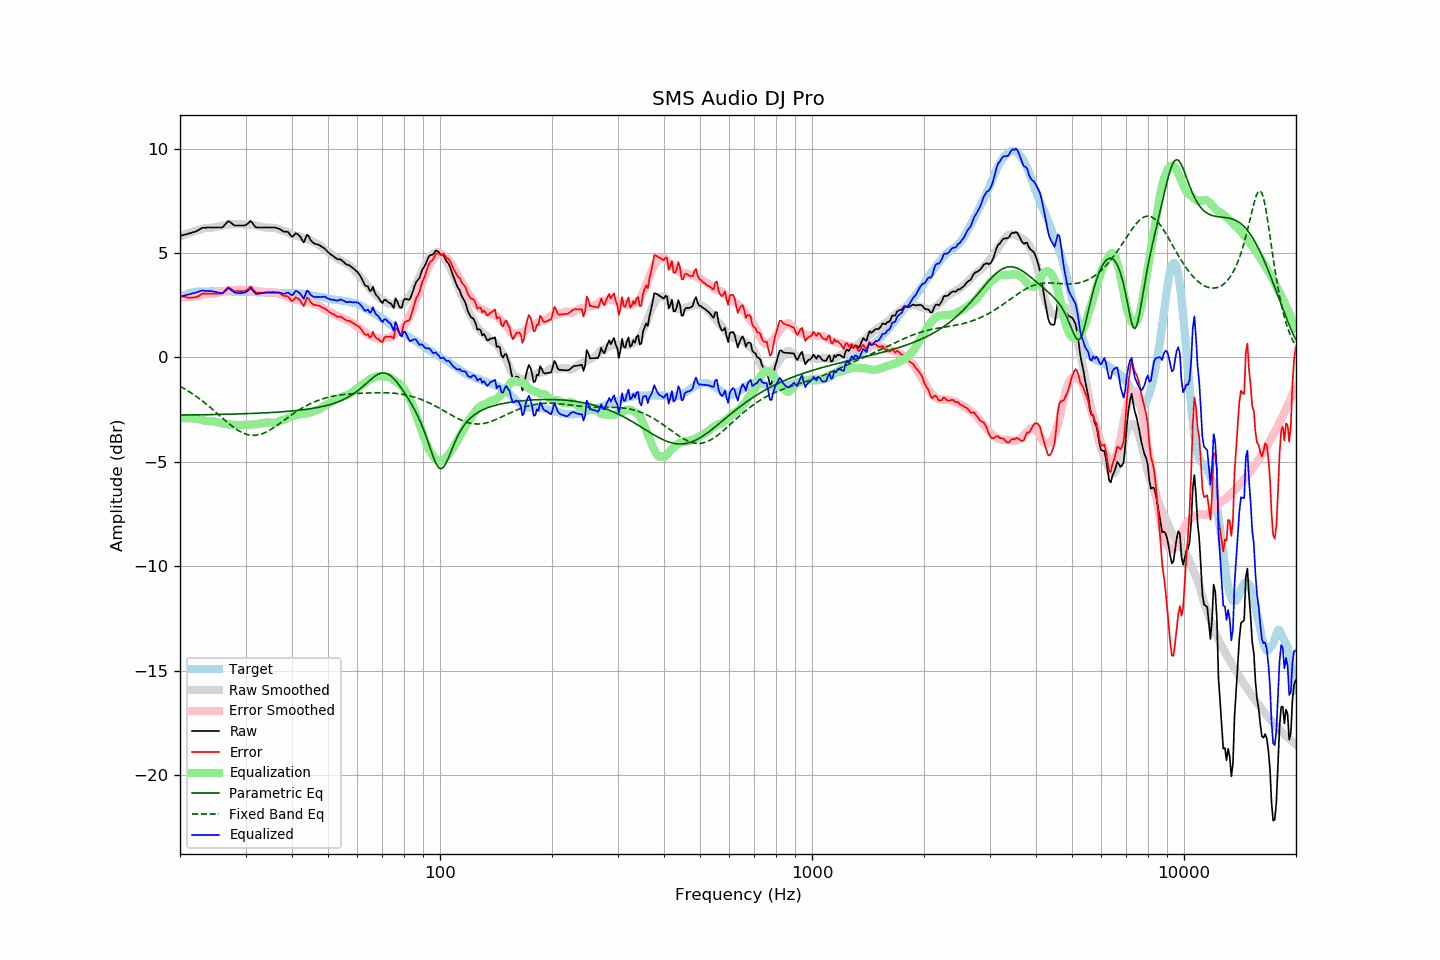

The file beside this chart, header and first rows:
frequency, raw, error, smoothed, error_smoothed, equalization, parametric_eq, fixed_band_eq, equalized_raw, equalized_smoothed, target
20.00, 5.83, 2.98, 5.79, 2.92, -2.92, -2.76, -1.38, 2.91, 2.87, 2.84
20.20, 5.85, 2.95, 5.82, 2.91, -2.91, -2.76, -1.42, 2.93, 2.91, 2.89
20.40, 5.87, 2.92, 5.86, 2.91, -2.91, -2.76, -1.47, 2.96, 2.94, 2.94
20.61, 5.88, 2.91, 5.89, 2.91, -2.91, -2.76, -1.51, 2.98, 2.98, 2.97
20.81, 5.91, 2.88, 5.92, 2.91, -2.91, -2.76, -1.56, 3.00, 3.01, 3.02
21.02, 5.93, 2.86, 5.95, 2.91, -2.91, -2.75, -1.60, 3.02, 3.04, 3.06
21.23, 5.95, 2.86, 5.97, 2.91, -2.91, -2.75, -1.65, 3.03, 3.06, 3.08
21.44, 5.97, 2.86, 6.00, 2.92, -2.92, -2.75, -1.70, 3.05, 3.09, 3.10
21.66, 5.99, 2.87, 6.03, 2.92, -2.92, -2.75, -1.75, 3.07, 3.11, 3.12
21.87, 6.02, 2.88, 6.05, 2.93, -2.93, -2.75, -1.80, 3.09, 3.12, 3.13
22.09, 6.05, 2.89, 6.07, 2.93, -2.93, -2.75, -1.86, 3.11, 3.14, 3.15
22.31, 6.09, 2.92, 6.10, 2.94, -2.94, -2.75, -1.91, 3.14, 3.15, 3.16
22.54, 6.12, 2.96, 6.12, 2.96, -2.96, -2.75, -1.97, 3.16, 3.16, 3.16
22.76, 6.18, 3.01, 6.15, 2.98, -2.98, -2.75, -2.03, 3.19, 3.16, 3.16
22.99, 6.22, 3.06, 6.17, 3.00, -3.00, -2.74, -2.09, 3.21, 3.17, 3.15
23.22, 6.22, 3.06, 6.19, 3.02, -3.02, -2.74, -2.15, 3.19, 3.17, 3.15
23.45, 6.22, 3.06, 6.20, 3.03, -3.03, -2.74, -2.21, 3.18, 3.17, 3.15
23.69, 6.23, 3.06, 6.21, 3.04, -3.04, -2.74, -2.27, 3.18, 3.17, 3.16
23.92, 6.23, 3.06, 6.21, 3.04, -3.04, -2.74, -2.34, 3.18, 3.17, 3.16
24.16, 6.23, 3.06, 6.21, 3.04, -3.04, -2.74, -2.40, 3.18, 3.17, 3.16
24.40, 6.23, 3.05, 6.22, 3.05, -3.05, -2.74, -2.47, 3.17, 3.17, 3.17
24.65, 6.23, 3.06, 6.23, 3.06, -3.06, -2.73, -2.54, 3.16, 3.16, 3.16
24.89, 6.23, 3.06, 6.24, 3.08, -3.08, -2.73, -2.60, 3.15, 3.17, 3.16
25.14, 6.23, 3.06, 6.26, 3.10, -3.10, -2.73, -2.67, 3.13, 3.17, 3.16
25.39, 6.23, 3.05, 6.28, 3.11, -3.11, -2.73, -2.74, 3.11, 3.17, 3.17
25.65, 6.23, 3.05, 6.30, 3.13, -3.13, -2.73, -2.81, 3.10, 3.17, 3.17
25.91, 6.23, 3.06, 6.32, 3.15, -3.15, -2.73, -2.88, 3.08, 3.17, 3.16
26.16, 6.28, 3.11, 6.33, 3.17, -3.17, -2.72, -2.94, 3.11, 3.17, 3.16
26.43, 6.36, 3.20, 6.35, 3.18, -3.18, -2.72, -3.01, 3.18, 3.16, 3.16
26.69, 6.45, 3.28, 6.36, 3.20, -3.20, -2.72, -3.08, 3.25, 3.16, 3.16
26.96, 6.53, 3.37, 6.37, 3.21, -3.21, -2.72, -3.14, 3.33, 3.16, 3.16
27.23, 6.50, 3.33, 6.37, 3.22, -3.22, -2.72, -3.21, 3.28, 3.16, 3.16
27.50, 6.44, 3.27, 6.37, 3.22, -3.22, -2.71, -3.27, 3.22, 3.16, 3.16
27.77, 6.37, 3.22, 6.37, 3.22, -3.22, -2.71, -3.33, 3.16, 3.16, 3.15
28.05, 6.33, 3.17, 6.38, 3.22, -3.22, -2.71, -3.38, 3.10, 3.15, 3.15
28.33, 6.33, 3.18, 6.38, 3.23, -3.23, -2.71, -3.43, 3.09, 3.15, 3.14
28.62, 6.33, 3.18, 6.39, 3.24, -3.24, -2.70, -3.48, 3.08, 3.15, 3.14
28.90, 6.33, 3.17, 6.39, 3.24, -3.24, -2.70, -3.53, 3.08, 3.15, 3.15
29.19, 6.33, 3.18, 6.39, 3.24, -3.24, -2.70, -3.57, 3.09, 3.15, 3.14
29.48, 6.33, 3.17, 6.38, 3.23, -3.23, -2.70, -3.61, 3.09, 3.15, 3.15
29.78, 6.33, 3.18, 6.37, 3.22, -3.22, -2.69, -3.64, 3.10, 3.15, 3.14
30.08, 6.34, 3.19, 6.36, 3.22, -3.22, -2.69, -3.67, 3.13, 3.14, 3.15
30.38, 6.40, 3.26, 6.36, 3.22, -3.22, -2.69, -3.69, 3.19, 3.14, 3.14
30.68, 6.48, 3.33, 6.36, 3.22, -3.22, -2.69, -3.71, 3.26, 3.14, 3.14
30.99, 6.54, 3.40, 6.36, 3.22, -3.22, -2.68, -3.72, 3.33, 3.14, 3.14
31.30, 6.45, 3.31, 6.35, 3.21, -3.21, -2.68, -3.73, 3.23, 3.14, 3.13
31.61, 6.35, 3.21, 6.34, 3.20, -3.20, -2.68, -3.73, 3.14, 3.13, 3.13
31.93, 6.25, 3.11, 6.32, 3.19, -3.19, -2.67, -3.73, 3.05, 3.13, 3.13
32.24, 6.23, 3.10, 6.31, 3.18, -3.18, -2.67, -3.72, 3.04, 3.13, 3.12
32.57, 6.23, 3.10, 6.29, 3.17, -3.17, -2.67, -3.70, 3.06, 3.12, 3.12
32.89, 6.23, 3.10, 6.28, 3.16, -3.16, -2.66, -3.68, 3.07, 3.12, 3.12
33.22, 6.23, 3.11, 6.26, 3.15, -3.15, -2.66, -3.66, 3.08, 3.11, 3.11
33.55, 6.23, 3.11, 6.24, 3.13, -3.13, -2.66, -3.63, 3.09, 3.11, 3.11
33.89, 6.23, 3.12, 6.23, 3.12, -3.12, -2.65, -3.59, 3.10, 3.10, 3.10
34.23, 6.23, 3.12, 6.22, 3.12, -3.12, -2.65, -3.56, 3.11, 3.10, 3.10
34.57, 6.23, 3.13, 6.21, 3.11, -3.11, -2.64, -3.52, 3.11, 3.10, 3.09
34.92, 6.23, 3.13, 6.21, 3.12, -3.12, -2.64, -3.47, 3.11, 3.09, 3.09
35.27, 6.23, 3.14, 6.21, 3.12, -3.12, -2.63, -3.43, 3.10, 3.09, 3.08
35.62, 6.23, 3.14, 6.21, 3.13, -3.13, -2.63, -3.38, 3.10, 3.09, 3.08
35.97, 6.22, 3.14, 6.20, 3.12, -3.12, -2.63, -3.33, 3.10, 3.08, 3.08
... 635 more rows
